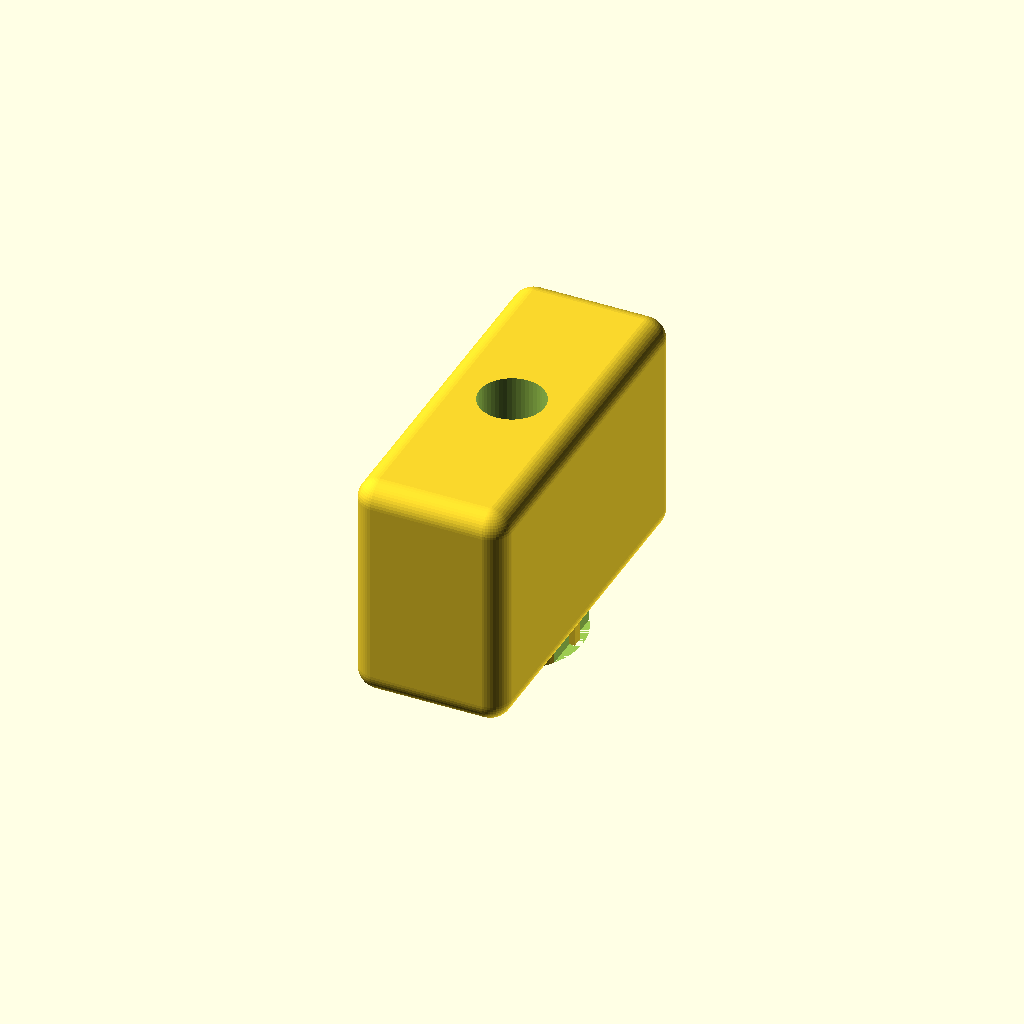
Cell 1: rendered with the file's own defaults.
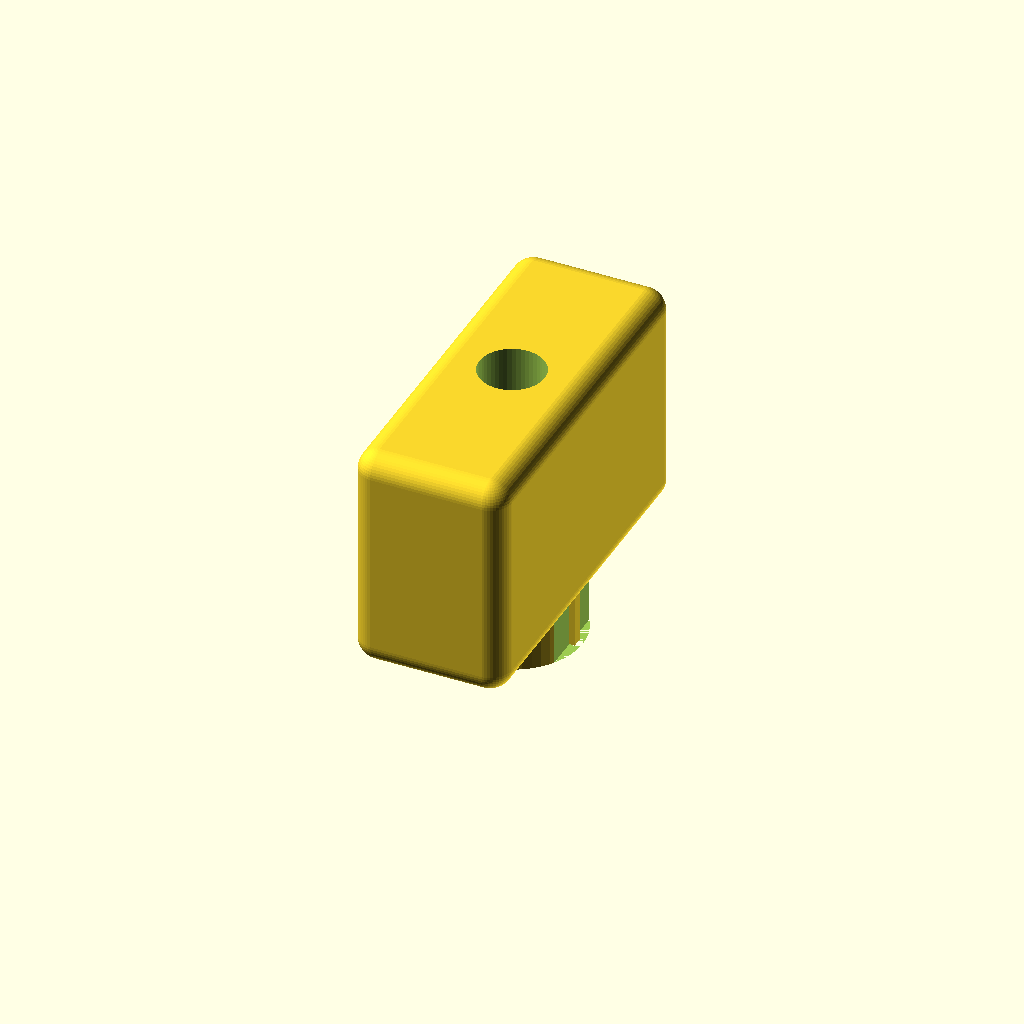
Cell 2 — knuffelhoehe set to 6, the other parameters unchanged.
One fixed orthographic camera (rotation 55°, 0°, 25°; colour scheme Cornfield) for every cell.
Source of the model, Manu_Klima.scad:
$fn=50;
knuffelhoehe=3;
difference(){
    union() {
        difference(){
            union(){
                cylinder(knuffelhoehe,13/2,13/2);
                translate([0,6,0]) cylinder(knuffelhoehe,3/2,3/2);
                translate([0,-6,0]) cylinder(knuffelhoehe,3/2,3/2);
            }
            translate([-8.5,-6,0]) cube([3,15,knuffelhoehe]);
            translate([5.5,-6,0]) cube([3,15,knuffelhoehe]);
        }
        translate([4,-0.5,0]) cube([2,1,knuffelhoehe]);
        translate([-6,-0.5,0]) cube([2,1,knuffelhoehe]);

        minkowski() {
            difference(){
                translate([-5,-15,knuffelhoehe+1]) cube([10,30,17]);
//                //rotate(35, v=[1,0,0]) translate([-5,-15,knuffelhoehe+6]) cube([10,30,25]);
                //translate([-5,-15,knuffelhoehe+12]) cube([10,20,15]);
            }
            sphere(2);
        }
    }
    translate([0,0,knuffelhoehe+2]) cylinder(20,6/2,6/2);
    cylinder(knuffelhoehe+2,3/2,3/2);
    translate([-2.5,-3.5,0]) cube([5,7,knuffelhoehe]);
}
Parameter table extracted from the source (name, type, default, range or options):
knuffelhoehe: number, default 3
